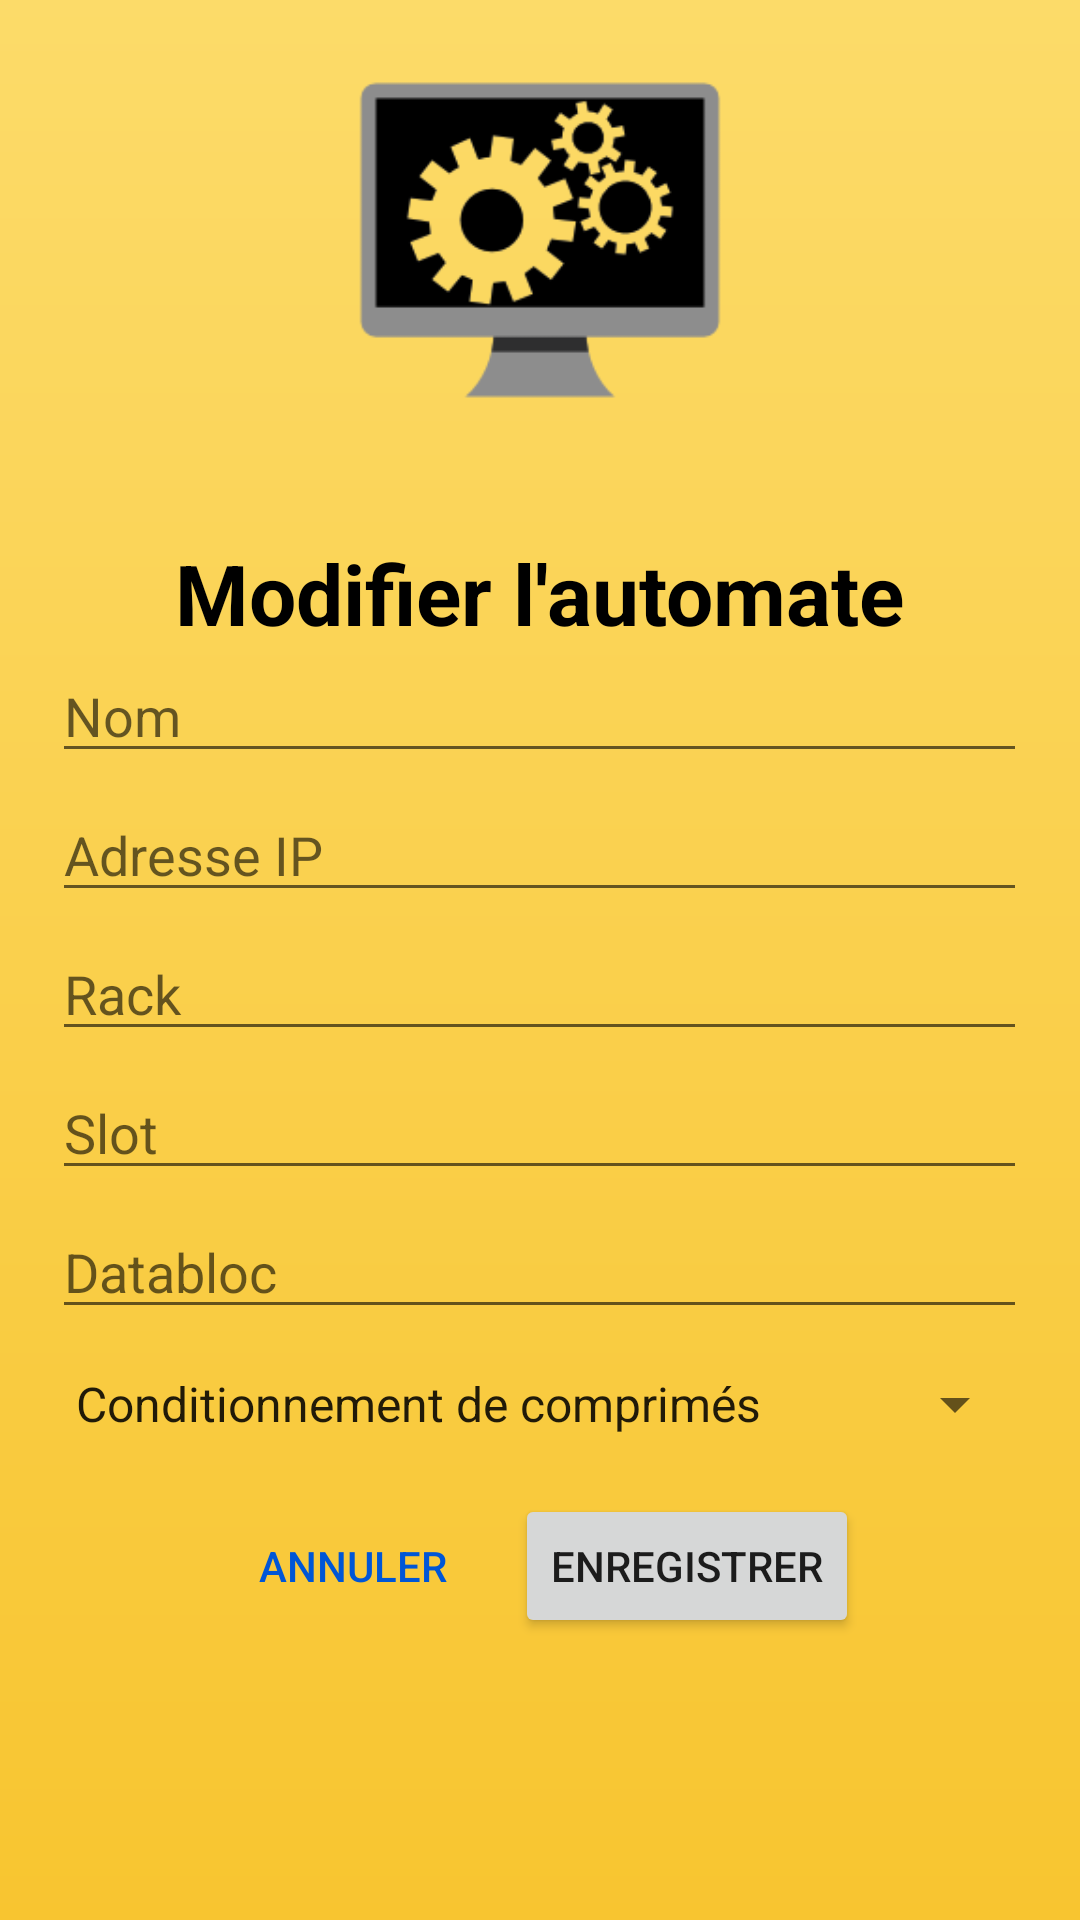

Write the Android layout XML for this screen, with the resource values it uses.
<!-- AndroidManifest.xml: application theme AppTheme -->
<!-- res/layout/activity_modify_automaton.xml -->
<?xml version="1.0" encoding="utf-8"?>
<LinearLayout xmlns:android="http://schemas.android.com/apk/res/android"
    xmlns:tools="http://schemas.android.com/tools"
    android:layout_width="match_parent"
    android:layout_height="match_parent"
    android:background="@drawable/yellow_gradient"
    android:orientation="vertical"
    android:gravity="center_horizontal"
    tools:context=".ModifyAutomatonActivity">

    <ImageView
        android:id="@+id/iv_modifyAutomaton_icon"
        android:layout_width="160dp"
        android:layout_height="160dp"
        android:src="@drawable/automaton" />

    <TextView
        android:id="@+id/tv_modifyAutomaton_connected"
        android:layout_width="325dp"
        android:layout_height="wrap_content"
        android:textAlignment="center"
        android:singleLine="true" />

    <TextView
        android:id="@+id/tv_modifyAutomaton_title"
        android:layout_width="325dp"
        android:layout_height="wrap_content"
        android:text="@string/modify_automaton_title"
        android:textAlignment="center"
        android:textSize="28sp"
        android:textStyle="bold"
        android:textColor="@color/black" />

    <EditText
        android:id="@+id/et_modifyAutomaton_name"
        android:layout_width="325dp"
        android:layout_height="wrap_content"
        android:ems="10"
        android:hint="@string/name"
        android:inputType="text" />

    <EditText
        android:id="@+id/et_modifyAutomaton_ip"
        android:layout_width="325dp"
        android:layout_height="wrap_content"
        android:layout_marginTop="5dp"
        android:ems="10"
        android:hint="@string/ip_address"
        android:inputType="text" />

    <EditText
        android:id="@+id/et_modifyAutomaton_rack"
        android:layout_width="325dp"
        android:layout_height="wrap_content"
        android:layout_marginTop="5dp"
        android:ems="10"
        android:hint="@string/rack"
        android:inputType="text" />

    <EditText
        android:id="@+id/et_modifyAutomaton_slot"
        android:layout_width="325dp"
        android:layout_height="wrap_content"
        android:layout_marginTop="5dp"
        android:ems="10"
        android:hint="@string/slot"
        android:inputType="text" />

    <EditText
        android:id="@+id/et_modifyAutomaton_databloc"
        android:layout_width="325dp"
        android:layout_height="wrap_content"
        android:layout_marginTop="5dp"
        android:ems="10"
        android:hint="@string/databloc"
        android:inputType="text" />

    <Spinner
        android:id="@+id/sp_modifyAutomaton_type"
        android:layout_width="325dp"
        android:layout_height="40dp"
        android:layout_marginTop="5dp"
        android:entries="@array/automaton_types_arrays"
        android:prompt="@string/automaton_types_prompt" />

    <LinearLayout
        android:layout_marginTop="10dp"
        android:layout_width="wrap_content"
        android:layout_height="wrap_content"
        android:orientation="horizontal"
        android:gravity="center_horizontal" >

        <Button
            android:id="@+id/btn_modifyAutomaton_cancel"
            android:layout_marginRight="10dp"
            android:layout_width="wrap_content"
            android:layout_height="wrap_content"
            android:text="@string/cancel_button"
            android:onClick="onModifyAutomatonClickManager"
            android:textColor="@color/blue"
            android:background="@android:color/transparent" />

        <Button
            android:id="@+id/btn_modifyAutomaton_register"
            android:layout_width="wrap_content"
            android:layout_height="wrap_content"
            android:text="@string/save_button"
            android:onClick="onModifyAutomatonClickManager" />

    </LinearLayout>

</LinearLayout>
<!-- resources referenced by this layout -->
<resources>
  <string-array name="automaton_types_arrays">
          <item>Conditionnement de comprimés</item>
          <item>Asservissement de niveau de liquide</item>
      </string-array>
  <color name="black">#FF000000</color>
  <color name="blue">#FF0056D6</color>
  <!-- drawable automaton: png bitmap (drawable, 12414 bytes) -->
  <!-- drawable yellow_gradient (drawable) -->
  <?xml version="1.0" encoding="utf-8"?>
  <shape xmlns:android="http://schemas.android.com/apk/res/android" android:shape="rectangle" >
      <gradient android:angle="90" android:endColor="@color/lightYellow" android:startColor="@color/darkYellow" />
  </shape>
  <string name="automaton_types_prompt">Choisissez un type</string>
  <string name="cancel_button">Annuler</string>
  <string name="databloc">Databloc</string>
  <string name="ip_address">Adresse IP</string>
  <string name="modify_automaton_title">Modifier l\'automate</string>
  <string name="name">Nom</string>
  <string name="rack">Rack</string>
  <string name="save_button">Enregistrer</string>
  <string name="slot">Slot</string>
  <style name="AppTheme" parent="Theme.AppCompat.Light.NoActionBar">
          
          <item name="colorPrimary">@color/colorPrimary</item>
          <item name="colorPrimaryDark">@color/colorPrimaryDark</item>
          <item name="colorAccent">@color/colorAccent</item>
          <item name="android:navigationBarColor">@color/navigationBarColor</item>
      </style>
  <color name="lightYellow">#FFFCDB69</color>
  <color name="darkYellow">#FFF8C530</color>
  <color name="colorPrimary">#FF588C3E</color>
  <color name="colorPrimaryDark">#FF76BA53</color>
  <color name="colorAccent">#FF009788</color>
  <color name="navigationBarColor">#FF679C5E</color>
</resources>
